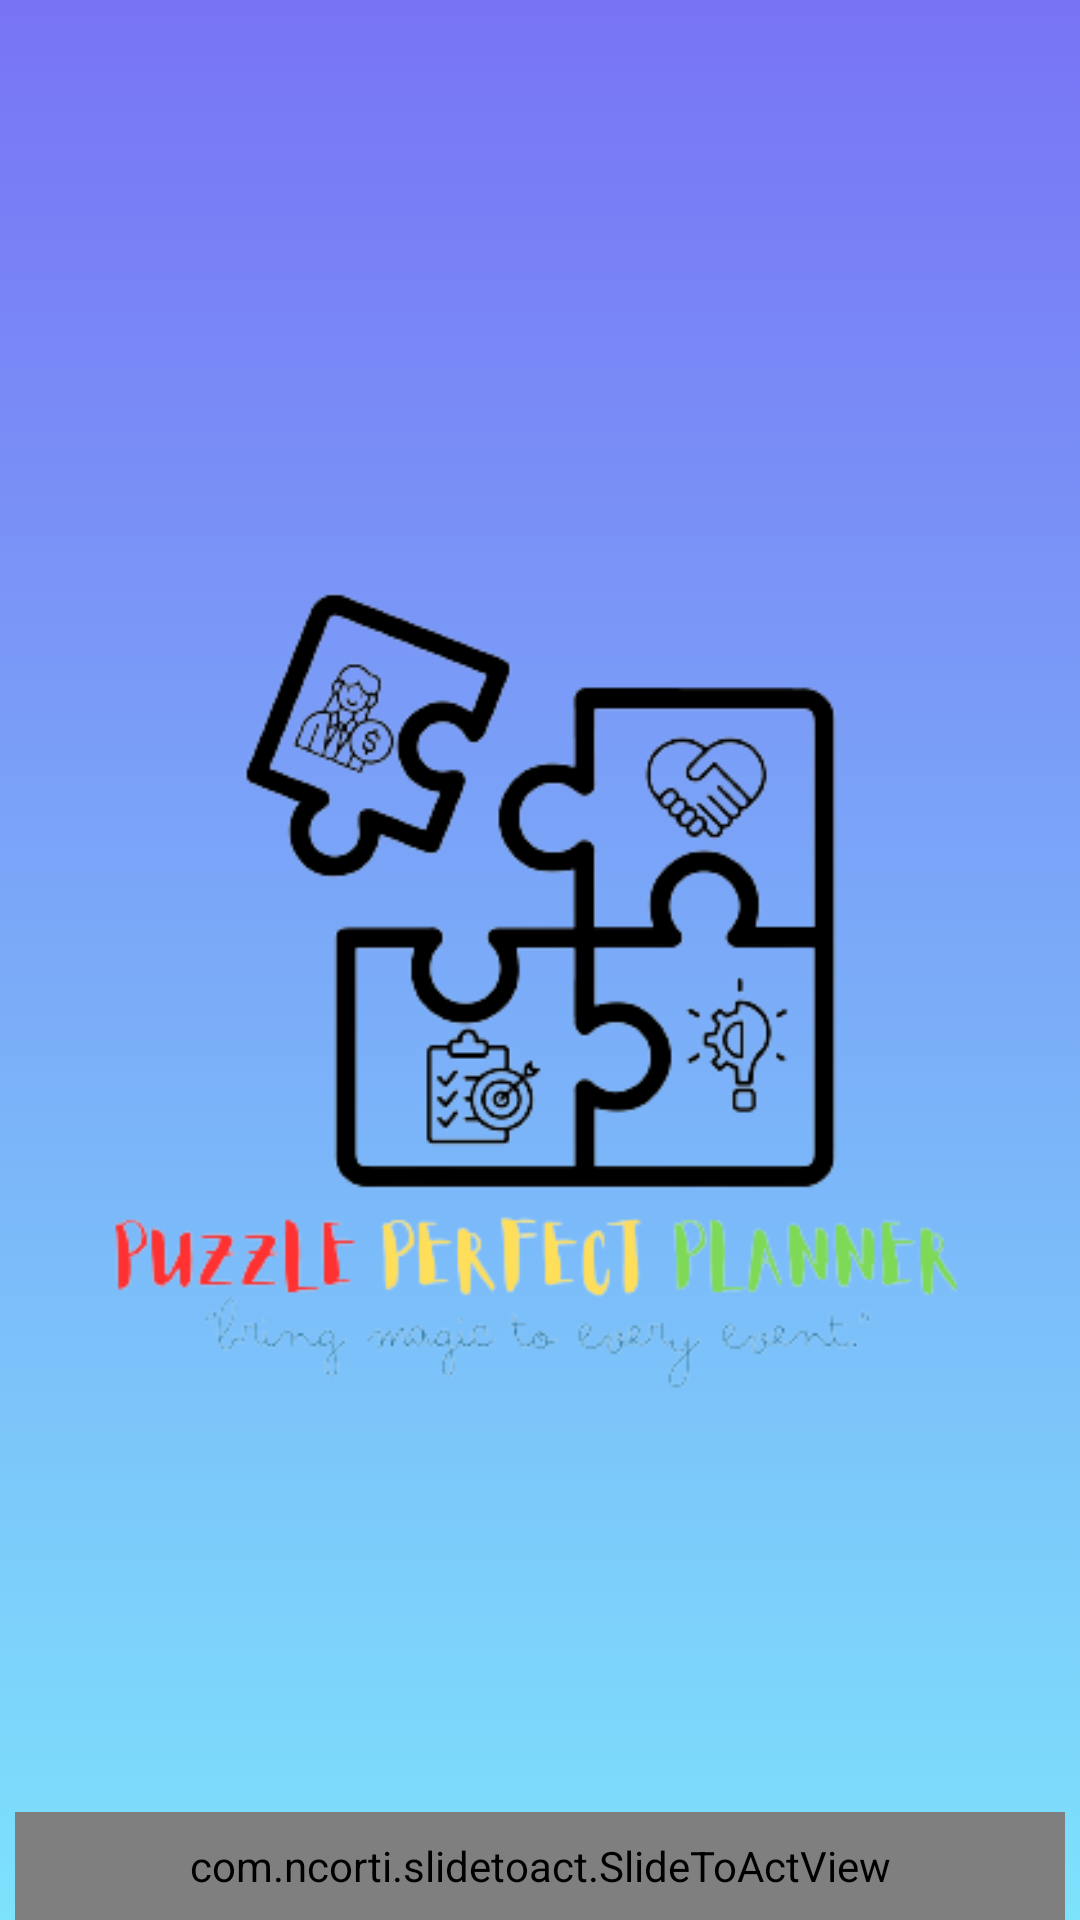

Reconstruct the res/layout file that produces this screen, plus the resources it refers to.
<!-- AndroidManifest.xml: application theme Theme.Aplikasime -->
<!-- res/layout/activity_open.xml -->
<?xml version="1.0" encoding="utf-8"?>
<RelativeLayout xmlns:android="http://schemas.android.com/apk/res/android"
    xmlns:app="http://schemas.android.com/apk/res-auto"
    xmlns:tools="http://schemas.android.com/tools"
    android:layout_width="match_parent"
    android:layout_height="match_parent"
    tools:context=".Open"
    android:background="@drawable/gradientbackground">

    <ImageView
        android:layout_width="wrap_content"
        android:layout_height="wrap_content"
        android:src="@drawable/logo1"
        android:id="@+id/img_2"
        />

    <com.ncorti.slidetoact.SlideToActView
        android:id="@+id/slide"
        android:layout_width="350dp"
        android:layout_height="70dp"
        android:layout_marginTop="10dp"
        android:layout_below="@+id/img_2"
        app:text="Buka"
        android:layout_centerHorizontal="true"
        app:text_size="35dp"
        app:text_style="italic"
        app:inner_color="#5AB6FF"
        app:outer_color="#2196F3"/>


</RelativeLayout>
<!-- resources referenced by this layout -->
<resources>
  <!-- drawable gradientbackground (drawable) -->
  <?xml version="1.0" encoding="utf-8"?>
  <selector xmlns:android="http://schemas.android.com/apk/res/android">
  
      <item>
  
          <shape>
  
              <gradient
                  android:angle="90"
                  android:startColor="#7DE2FC"
                  android:endColor="#7873f5"
                  android:type="linear" />
  
          </shape>
  
      </item>
  
  </selector>
  <!-- drawable logo1: png bitmap (drawable, 51454 bytes) -->
  <style name="Theme.Aplikasime" parent="Base.Theme.Aplikasime" />
  <style name="Base.Theme.Aplikasime" parent="Theme.Material3.DayNight.NoActionBar">
          
          
      </style>
</resources>
